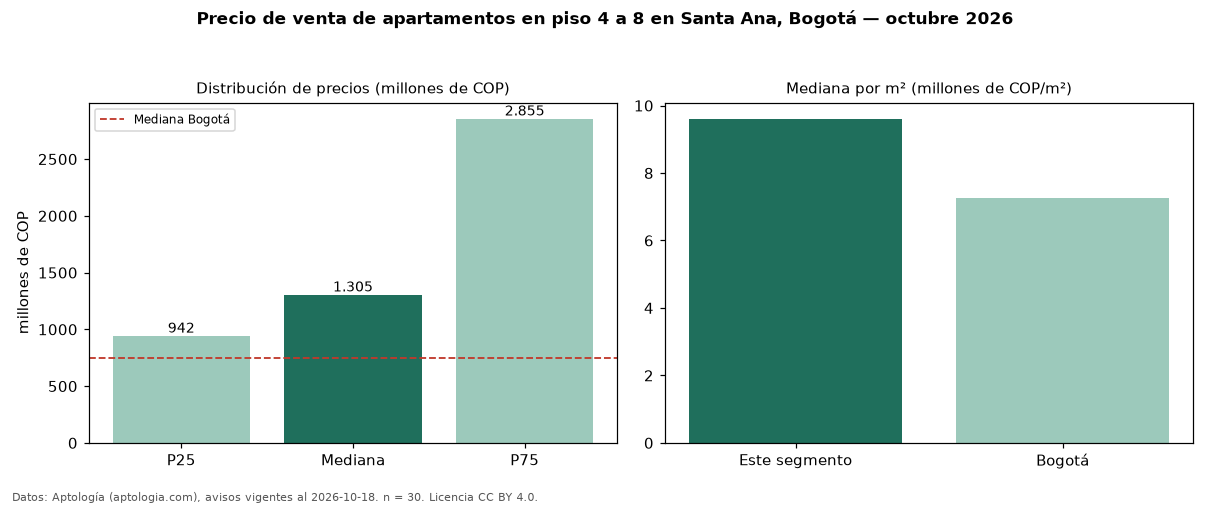

The data file committed next to this chart (first rows):
seccion, metrica, valor, moneda, n
filtro, piso2, en piso 4 a 8, , 30
precio, p25, 942500000, COP, 30
precio, mediana, 1305000000, COP, 30
precio, p75, 2855000000, COP, 30
precio, minimo, 425000000, COP, 30
precio, maximo, 4250000000, COP, 30
m2, mediana_precio_m2, 9608655, COP, 30
m2, area_mediana_m2, 175.5, m2, 30
admin, mediana_admin_mes, 1342000, COP, 29
banos, mediana_banos, 3.5, , 
parqueadero, pct_con_parqueadero, 100.0, %, 30
estrato, estrato_mas_frecuente, 6, , 30
habitaciones, 3+, 1574700000, COP, 24
ciudad, mediana_ciudad_referencia, 750000000, COP, 
ciudad, mediana_m2_ciudad, 7261905, COP, 
fuente, fecha_datos, 2026-10-18, , 
fuente, atribucion, https://www.aptologia.com/venta/bogota/s…, , 
fuente, licencia, CC BY 4.0, , 
